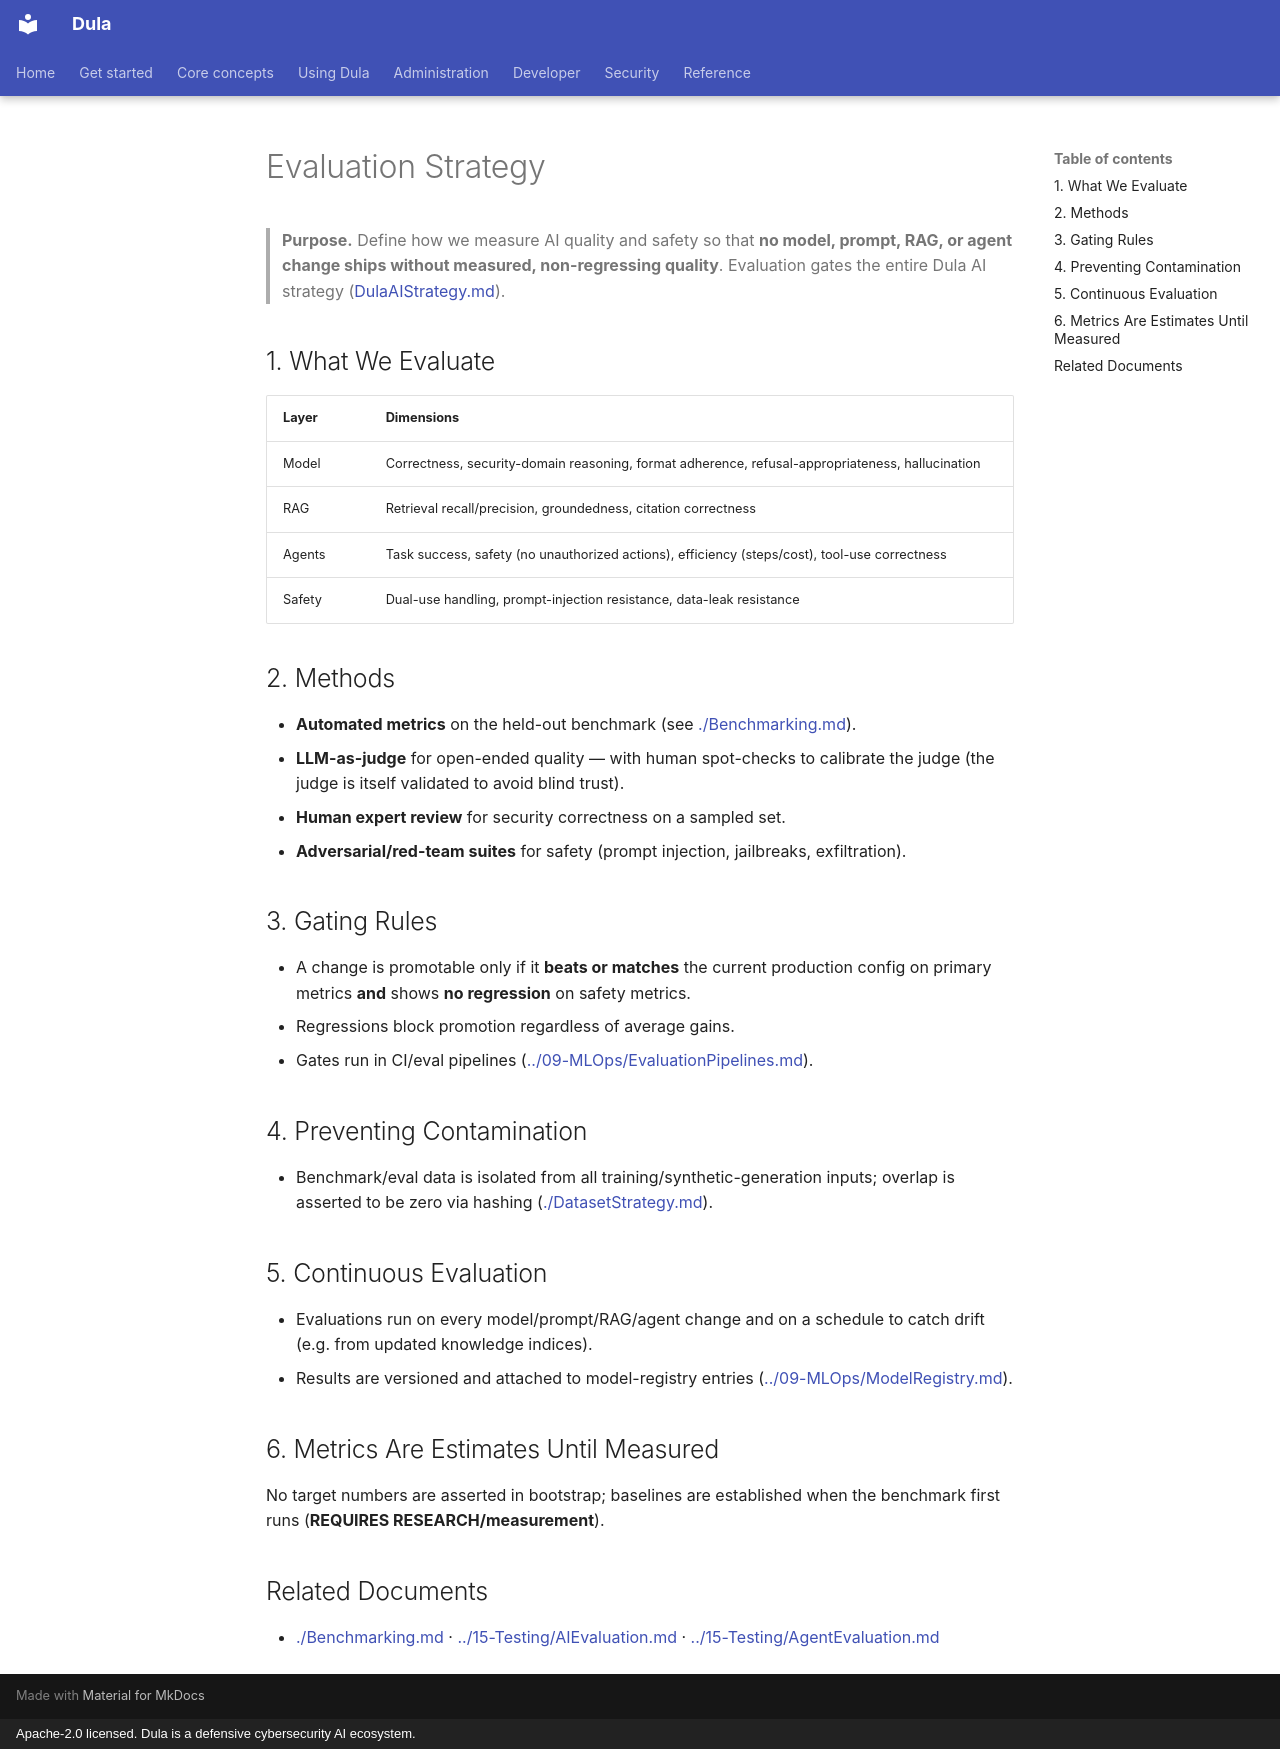

repository: AmanuelFeyissa/dula · page: 08-AI/EvaluationStrategy/index.html · generator: mkdocs · copyright: Apache-2.0 licensed. Dula is a defensive cybersecurity AI ecosystem.

---
title: Evaluation Strategy
document_id: AI-008
status: Draft
version: 0.1.0
last_updated: 2026-08-11
owner: AI
audience: AI/ML engineers, QA
phase: Documentation Bootstrap (M000)
related:
  - ./Benchmarking.md
  - ../15-Testing/AIEvaluation.md
  - ../09-MLOps/EvaluationPipelines.md
---

# Evaluation Strategy

> **Purpose.** Define how we measure AI quality and safety so that **no model, prompt, RAG,
> or agent change ships without measured, non-regressing quality**. Evaluation gates the
> entire Dula AI strategy ([DulaAIStrategy.md](./DulaAIStrategy.md)).

## 1. What We Evaluate

| Layer | Dimensions |
|-------|------------|
| Model | Correctness, security-domain reasoning, format adherence, refusal-appropriateness, hallucination |
| RAG | Retrieval recall/precision, groundedness, citation correctness |
| Agents | Task success, safety (no unauthorized actions), efficiency (steps/cost), tool-use correctness |
| Safety | Dual-use handling, prompt-injection resistance, data-leak resistance |

## 2. Methods

- **Automated metrics** on the held-out benchmark (see [./Benchmarking.md](./Benchmarking.md)).
- **LLM-as-judge** for open-ended quality — with human spot-checks to calibrate the judge
  (the judge is itself validated to avoid blind trust).
- **Human expert review** for security correctness on a sampled set.
- **Adversarial/red-team suites** for safety (prompt injection, jailbreaks, exfiltration).

## 3. Gating Rules

- A change is promotable only if it **beats or matches** the current production config on
  primary metrics **and** shows **no regression** on safety metrics.
- Regressions block promotion regardless of average gains.
- Gates run in CI/eval pipelines ([../09-MLOps/EvaluationPipelines.md](../09-MLOps/EvaluationPipelines.md)).

## 4. Preventing Contamination

- Benchmark/eval data is isolated from all training/synthetic-generation inputs; overlap
  is asserted to be zero via hashing ([./DatasetStrategy.md](./DatasetStrategy.md)).

## 5. Continuous Evaluation

- Evaluations run on every model/prompt/RAG/agent change and on a schedule to catch drift
  (e.g. from updated knowledge indices).
- Results are versioned and attached to model-registry entries
  ([../09-MLOps/ModelRegistry.md](../09-MLOps/ModelRegistry.md)).

## 6. Metrics Are Estimates Until Measured

No target numbers are asserted in bootstrap; baselines are established when the benchmark
first runs (**REQUIRES RESEARCH/measurement**).

## Related Documents

- [./Benchmarking.md](./Benchmarking.md) · [../15-Testing/AIEvaluation.md](../15-Testing/AIEvaluation.md) ·
  [../15-Testing/AgentEvaluation.md](../15-Testing/AgentEvaluation.md)
